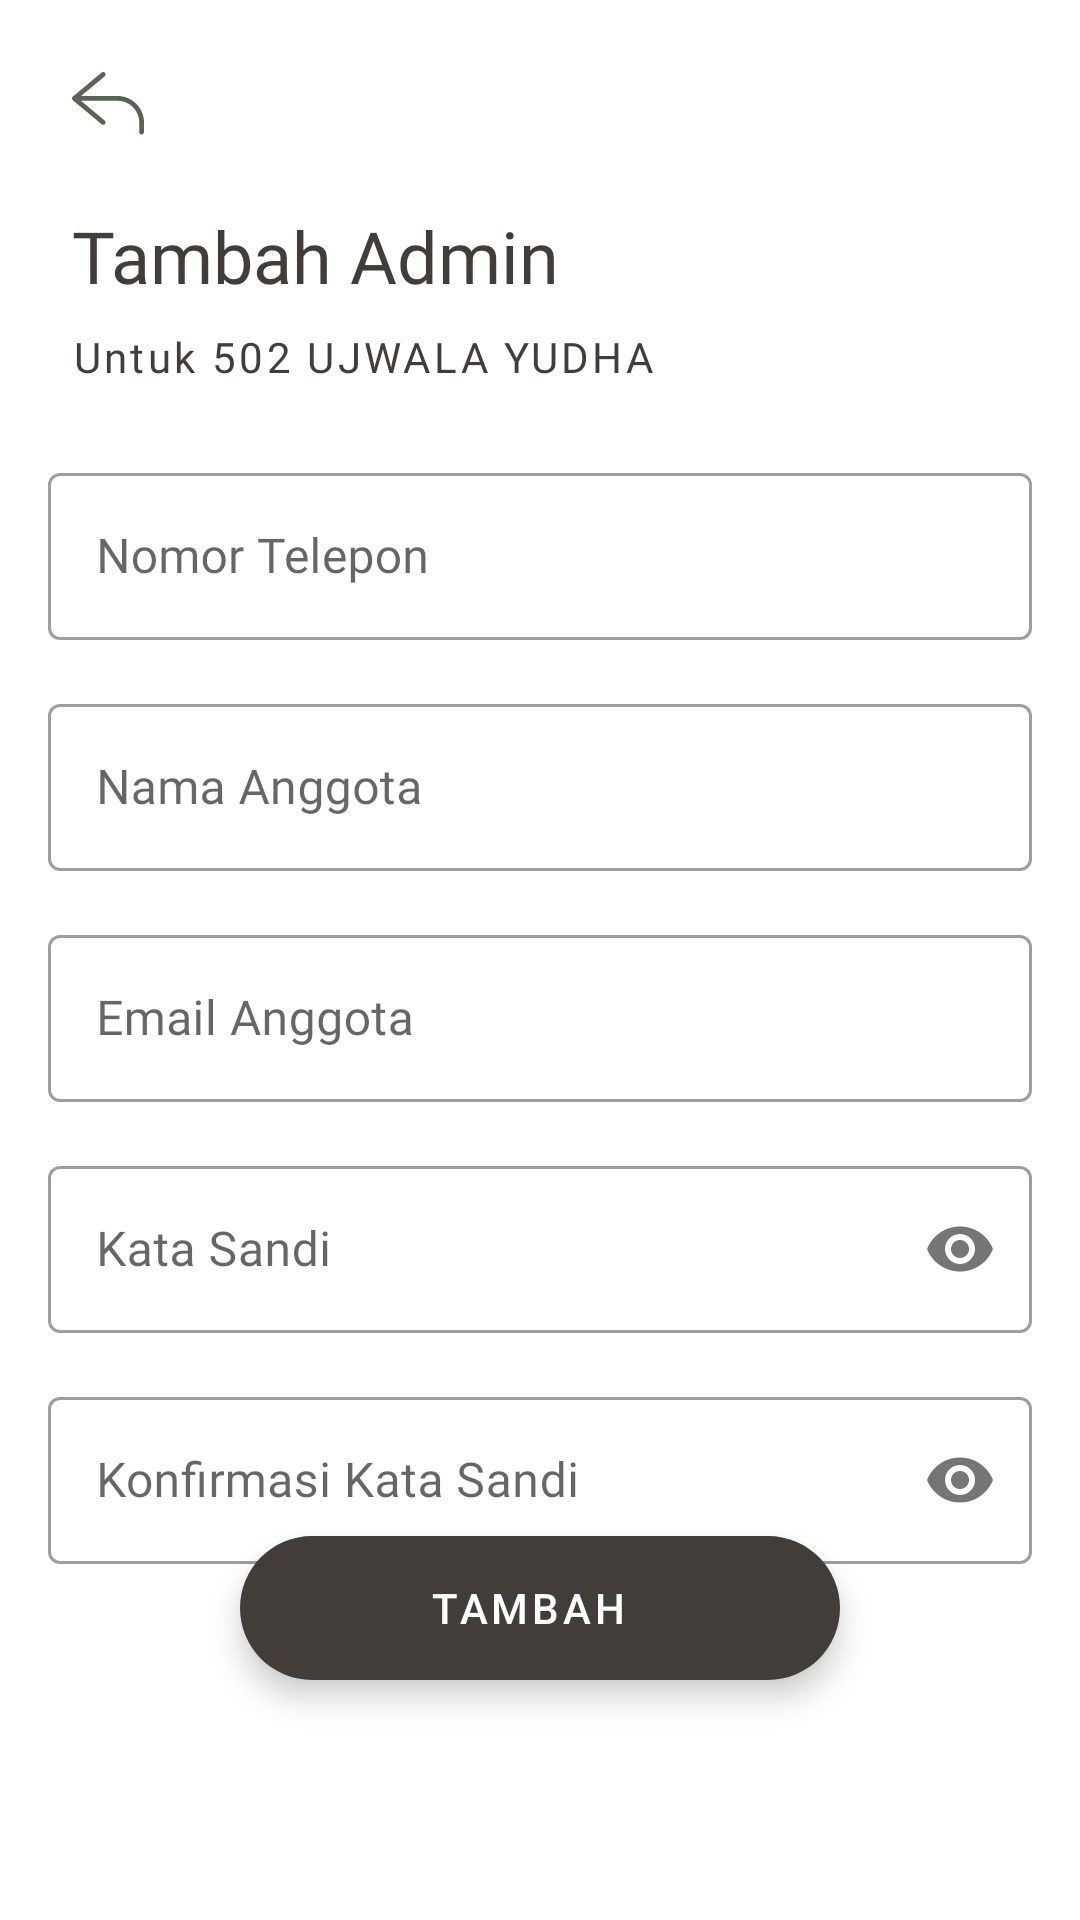

Here is an Android app screen rendered from its layout file. Give the layout XML and the strings, colors and styles it references.
<!-- AndroidManifest.xml: application theme Theme.AlarmApp -->
<!-- res/layout/activity_add_user.xml -->
<?xml version="1.0" encoding="utf-8"?>
<RelativeLayout xmlns:android="http://schemas.android.com/apk/res/android"
    xmlns:app="http://schemas.android.com/apk/res-auto"
    xmlns:tools="http://schemas.android.com/tools"
    android:layout_width="match_parent"
    android:layout_height="match_parent"
    tools:context=".activity.AddUserActivity">

    <LinearLayout
        android:layout_width="match_parent"
        android:layout_height="match_parent"
        android:layout_above="@id/imageBottom"
        android:orientation="vertical">

        <ImageView
            android:foreground="?attr/selectableItemBackground"
            android:id="@+id/imageBack"
            android:layout_width="wrap_content"
            android:layout_height="wrap_content"
            android:padding="24dp"
            android:src="@drawable/ic_back" />

        <TextView
            android:id="@+id/textTitle"
            android:layout_width="wrap_content"
            android:layout_height="wrap_content"
            android:layout_marginHorizontal="24dp"
            android:fontFamily="@font/lato_bold"
            android:text="@string/add_super_admin"
            android:textColor="@color/brownPrimary"
            android:textSize="24sp" />

        <TextView
            android:id="@+id/textGroupName"
            android:layout_width="wrap_content"
            android:layout_height="wrap_content"
            android:layout_marginHorizontal="24dp"
            android:layout_marginTop="8dp"
            android:fontFamily="@font/lato_light"
            android:letterSpacing="0.08"
            android:text="Untuk 502 UJWALA YUDHA"
            android:textColor="@color/brownPrimary"
            android:textSize="14sp" />

        <com.google.android.material.textfield.TextInputLayout
            style="@style/Widget.MaterialComponents.TextInputLayout.OutlinedBox"
            android:layout_width="match_parent"
            android:layout_height="wrap_content"
            android:layout_marginHorizontal="16dp"
            android:layout_marginTop="24dp"
            android:layout_marginBottom="8dp"
            android:hint="@string/phone_number"
            app:hintEnabled="true"
            app:prefixText="+62"
            app:prefixTextColor="@color/brownPrimary">

            <com.google.android.material.textfield.TextInputEditText
                android:id="@+id/inputPhone"
                android:layout_width="match_parent"
                android:layout_height="wrap_content"
                android:fontFamily="@font/lato"
                android:inputType="phone"
                android:maxLength="13"
                android:textColor="@color/brownPrimary" />

        </com.google.android.material.textfield.TextInputLayout>

        <com.google.android.material.textfield.TextInputLayout
            style="@style/Widget.MaterialComponents.TextInputLayout.OutlinedBox"
            android:layout_width="match_parent"
            android:layout_height="wrap_content"
            android:layout_marginHorizontal="16dp"
            android:layout_marginVertical="8dp"
            android:hint="@string/member_name"
            app:hintEnabled="true"
            app:prefixTextColor="@color/brownPrimary">

            <com.google.android.material.textfield.TextInputEditText
                android:id="@+id/inputName"
                android:layout_width="match_parent"
                android:layout_height="wrap_content"
                android:fontFamily="@font/lato"
                android:inputType="textPersonName"
                android:maxLength="24"
                android:textColor="@color/brownPrimary" />

        </com.google.android.material.textfield.TextInputLayout>

        <com.google.android.material.textfield.TextInputLayout
            style="@style/Widget.MaterialComponents.TextInputLayout.OutlinedBox"
            android:layout_width="match_parent"
            android:layout_height="wrap_content"
            android:layout_marginHorizontal="16dp"
            android:layout_marginVertical="8dp"
            android:hint="@string/email_member"
            app:hintEnabled="true"
            app:prefixTextColor="@color/brownPrimary">

            <com.google.android.material.textfield.TextInputEditText
                android:id="@+id/inputEmail"
                android:layout_width="match_parent"
                android:layout_height="wrap_content"
                android:fontFamily="@font/lato"
                android:inputType="textEmailAddress"
                android:maxLength="33"
                android:textColor="@color/brownPrimary" />

        </com.google.android.material.textfield.TextInputLayout>

        <com.google.android.material.textfield.TextInputLayout
            style="@style/Widget.MaterialComponents.TextInputLayout.OutlinedBox"
            android:layout_width="match_parent"
            android:layout_height="wrap_content"
            android:layout_marginHorizontal="16dp"
            android:layout_marginVertical="8dp"
            android:hint="@string/password"
            app:hintEnabled="true"
            app:passwordToggleEnabled="true"
            app:prefixTextColor="@color/brownPrimary">

            <com.google.android.material.textfield.TextInputEditText
                android:id="@+id/inputPassword"
                android:layout_width="match_parent"
                android:layout_height="wrap_content"
                android:fontFamily="@font/lato"
                android:inputType="textPassword"
                android:maxLength="24"
                android:textColor="@color/brownPrimary" />

        </com.google.android.material.textfield.TextInputLayout>

        <com.google.android.material.textfield.TextInputLayout
            style="@style/Widget.MaterialComponents.TextInputLayout.OutlinedBox"
            android:layout_width="match_parent"
            android:layout_height="wrap_content"
            android:layout_marginHorizontal="16dp"
            android:layout_marginVertical="8dp"
            android:hint="@string/confirm_password"
            app:hintEnabled="true"
            app:passwordToggleEnabled="true"
            app:prefixTextColor="@color/brownPrimary">

            <com.google.android.material.textfield.TextInputEditText
                android:id="@+id/inputConfirmPassword"
                android:layout_width="match_parent"
                android:layout_height="wrap_content"
                android:fontFamily="@font/lato"
                android:inputType="textPassword"
                android:maxLength="24"
                android:textColor="@color/brownPrimary" />

        </com.google.android.material.textfield.TextInputLayout>


    </LinearLayout>

    <com.google.android.material.floatingactionbutton.ExtendedFloatingActionButton
        android:id="@+id/exfabAdd"
        android:layout_width="200dp"
        android:layout_height="wrap_content"
        android:text="@string/add"
        android:gravity="center"
        android:layout_centerInParent="true"
        android:layout_above="@id/imageBottom"
        android:layout_margin="24dp"
        app:backgroundTint="@color/brownPrimary"
        android:textColor="@color/white"/>

    <ImageView
        android:visibility="invisible"
        android:id="@+id/imageBottom"
        android:layout_width="match_parent"
        android:layout_height="?attr/actionBarSize"
        android:layout_alignParentBottom="true"
        android:scaleType="fitXY"
        android:src="@drawable/bg_infantry" />

</RelativeLayout>
<!-- resources referenced by this layout -->
<resources>
  <color name="brownPrimary">#423D39</color>
  <color name="white">#FFFFFFFF</color>
  <!-- drawable bg_infantry: png bitmap (drawable, 65362 bytes) -->
  <!-- drawable ic_back (drawable) -->
  <vector xmlns:android="http://schemas.android.com/apk/res/android"
      android:width="24dp"
      android:height="21dp"
      android:viewportWidth="24"
      android:viewportHeight="21">
    <path
        android:pathData="M15.2,8.0003H3.0096L10.9128,1.4147C10.9935,1.3473 11.0601,1.2648 11.1089,1.1717C11.1576,1.0786 11.1876,0.9768 11.197,0.8721C11.2065,0.7675 11.1952,0.662 11.1639,0.5616C11.1325,0.4613 11.0817,0.3682 11.0144,0.2875C10.947,0.2068 10.8645,0.1402 10.7714,0.0914C10.6783,0.0426 10.5765,0.0127 10.4718,0.0032C10.3672,-0.0062 10.2617,0.0051 10.1613,0.0364C10.061,0.0677 9.9679,0.1185 9.8872,0.1859L0.2872,8.1859C0.2784,8.1931 0.2752,8.2051 0.2672,8.2123C0.2108,8.2665 0.1628,8.3287 0.1248,8.3971C0.1059,8.4227 0.0885,8.4494 0.0728,8.4771C0.0248,8.5789 0,8.6901 0,8.8027C0,8.9153 0.0248,9.0264 0.0728,9.1283C0.0885,9.1559 0.1059,9.1827 0.1248,9.2083C0.1628,9.2766 0.2108,9.3389 0.2672,9.3931C0.2752,9.4003 0.2784,9.4123 0.2872,9.4195L9.8872,17.4195C9.9679,17.4868 10.061,17.5376 10.1613,17.569C10.2617,17.6003 10.3672,17.6116 10.4718,17.6022C10.5765,17.5927 10.6783,17.5628 10.7714,17.514C10.8645,17.4652 10.947,17.3986 11.0144,17.3179C11.0817,17.2372 11.1325,17.1441 11.1639,17.0437C11.1952,16.9434 11.2065,16.8379 11.197,16.7333C11.1876,16.6286 11.1576,16.5268 11.1089,16.4337C11.0601,16.3406 10.9935,16.258 10.9128,16.1907L3.0096,9.6003H15.2C17.1089,9.6024 18.939,10.3617 20.2888,11.7115C21.6386,13.0613 22.3979,14.8914 22.4,16.8003V20.0003C22.4,20.2125 22.4843,20.416 22.6343,20.566C22.7843,20.716 22.9878,20.8003 23.2,20.8003C23.4122,20.8003 23.6157,20.716 23.7657,20.566C23.9157,20.416 24,20.2125 24,20.0003V16.8003C23.9972,14.4672 23.0692,12.2305 21.4195,10.5808C19.7698,8.9311 17.5331,8.003 15.2,8.0003Z"
        android:fillColor="#596454"/>
  </vector>
  <string name="add">Tambah</string>
  <string name="add_super_admin">Tambah Admin</string>
  <string name="confirm_password">Konfirmasi Kata Sandi</string>
  <string name="email_member">Email Anggota</string>
  <string name="member_name">Nama Anggota</string>
  <string name="password">Kata Sandi</string>
  <string name="phone_number">Nomor Telepon</string>
  <style name="Theme.AlarmApp" parent="Theme.MaterialComponents.DayNight.NoActionBar">
          
          <item name="colorPrimary">@color/greenPrimary</item>
          <item name="colorPrimaryVariant">@color/brownPrimary</item>
          <item name="colorOnPrimary">@color/white</item>
          
          <item name="colorSecondary">@color/teal_200</item>
          <item name="colorSecondaryVariant">@color/teal_700</item>
          <item name="colorOnSecondary">@color/black</item>
          
          <item name="android:statusBarColor" tools:targetApi="l">?attr/colorPrimaryVariant</item>
          
      </style>
  <color name="greenPrimary">#596454</color>
  <color name="teal_200">#FF03DAC5</color>
  <color name="teal_700">#FF018786</color>
  <color name="black">#FF000000</color>
</resources>
